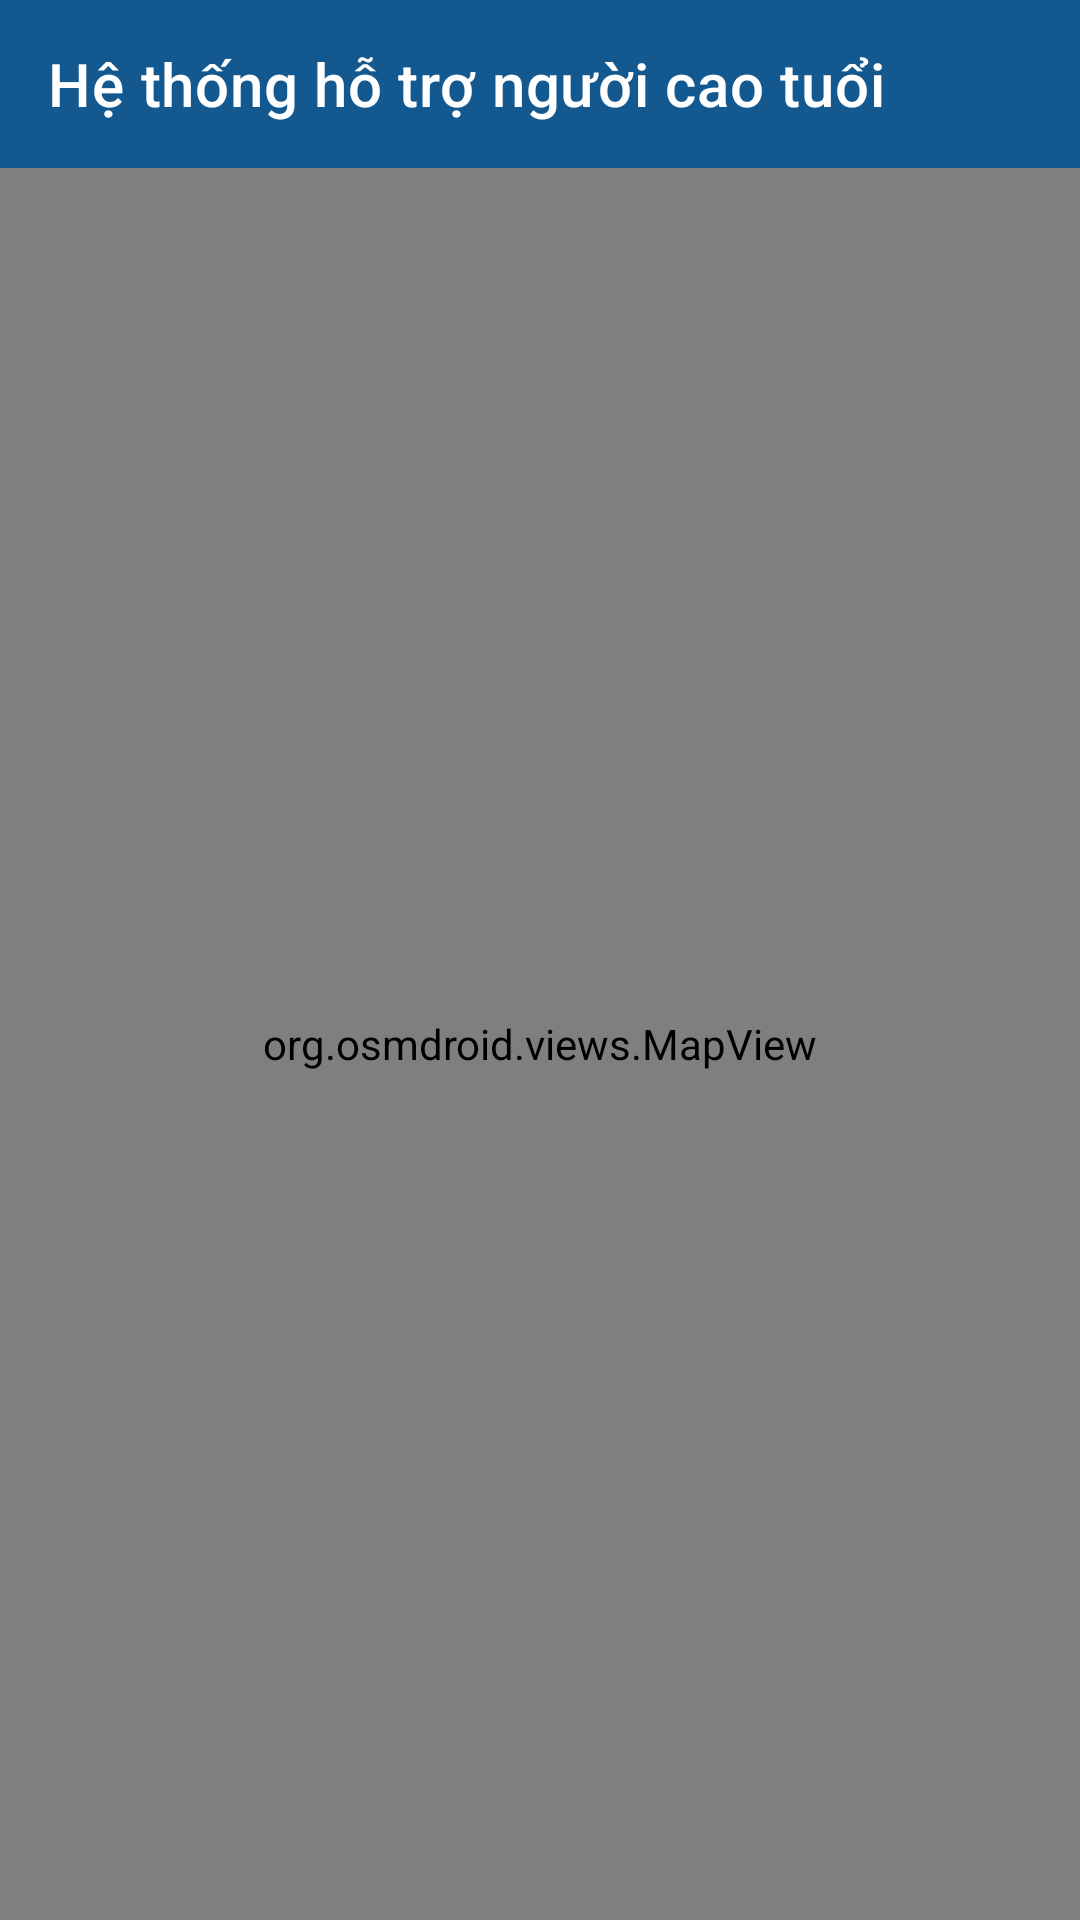

This screen was rendered from an Android layout file. Write that file and the resources it references.
<!-- AndroidManifest.xml: activity theme Theme.VDK1.NoActionBar -->
<!-- res/layout/activity_main.xml -->
<?xml version="1.0" encoding="utf-8"?>
<LinearLayout xmlns:android="http://schemas.android.com/apk/res/android"
    xmlns:app="http://schemas.android.com/apk/res-auto"
    xmlns:tools="http://schemas.android.com/tools"
    android:layout_width="match_parent"
    android:layout_height="match_parent"
    tools:context=".MainActivity"
    android:orientation="vertical">

    <com.google.android.material.appbar.AppBarLayout
        android:layout_width="match_parent"
        android:layout_height="wrap_content"
        android:theme="@style/Theme.VDK1.AppBarOverlay">

        <androidx.appcompat.widget.Toolbar
            android:id="@+id/toolbar"
            android:layout_width="match_parent"

            android:layout_height="?attr/actionBarSize"
            android:background="#13588F"
            app:popupTheme="@style/Theme.VDK1.PopupOverlay"
            app:title="Hệ thống hỗ trợ người cao tuổi" />



    </com.google.android.material.appbar.AppBarLayout>

    <org.osmdroid.views.MapView
        android:id="@+id/mapview"
        android:layout_width="match_parent"
        android:layout_height="match_parent">

    </org.osmdroid.views.MapView>






</LinearLayout>
<!-- resources referenced by this layout -->
<resources>
  <style name="Theme.VDK1.AppBarOverlay" parent="ThemeOverlay.AppCompat.Dark.ActionBar" />
  <style name="Theme.VDK1.PopupOverlay" parent="ThemeOverlay.AppCompat.Light" />
  <style name="Theme.VDK1.NoActionBar">
          <item name="windowActionBar">false</item>
          <item name="windowNoTitle">true</item>
      </style>
</resources>
